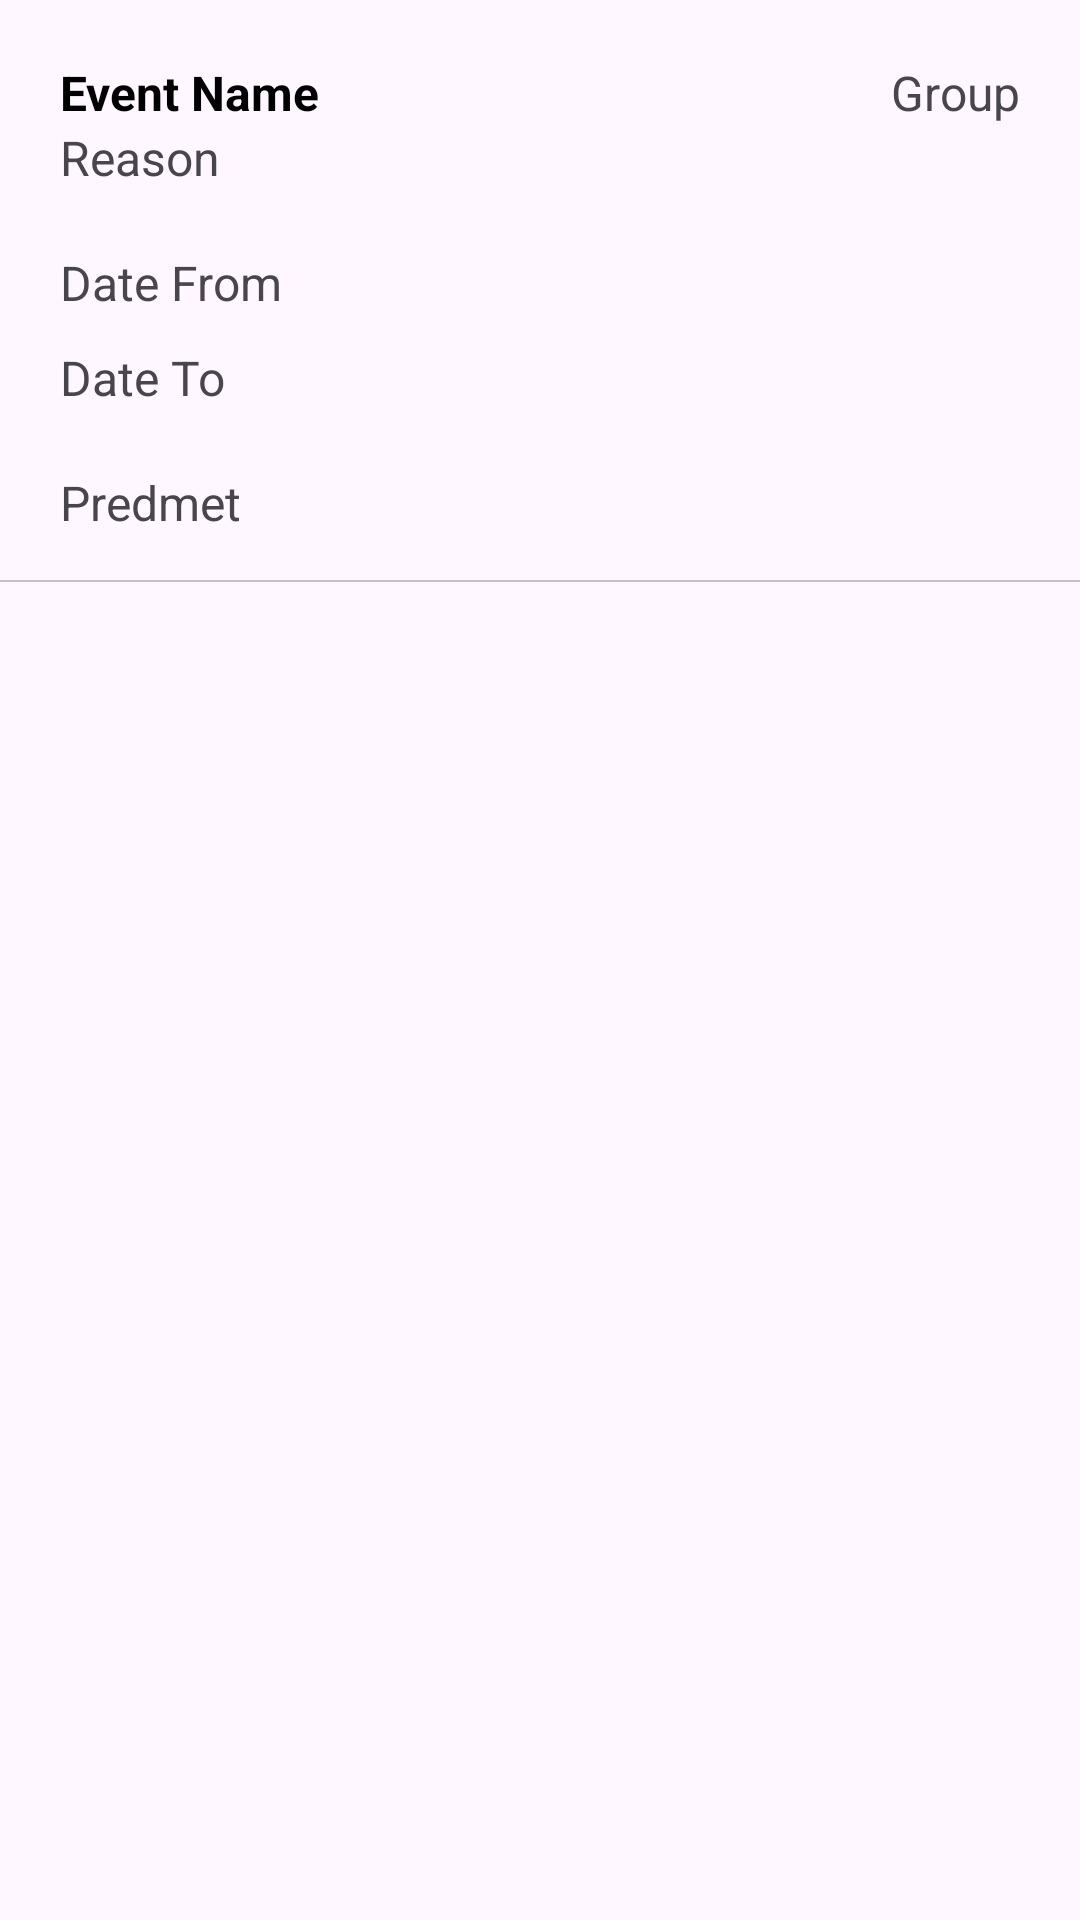

Reconstruct the res/layout file that produces this screen, plus the resources it refers to.
<!-- AndroidManifest.xml: application theme Theme.TestDB -->
<!-- res/layout/list_event_item.xml -->
<?xml version="1.0" encoding="utf-8"?>
<androidx.constraintlayout.widget.ConstraintLayout xmlns:android="http://schemas.android.com/apk/res/android"
    xmlns:app="http://schemas.android.com/apk/res-auto"
    android:layout_width="match_parent"
    android:layout_height="wrap_content">

    <TextView
        android:id="@+id/eventListItem_name"
        android:textStyle="bold"
        android:layout_width="wrap_content"
        android:layout_height="wrap_content"
        android:layout_margin="20dp"
        android:text="Event Name"
        android:textColor="@color/black"
        android:textSize="16sp"
        app:layout_constraintStart_toStartOf="parent"
        app:layout_constraintTop_toTopOf="parent" />

    <TextView
        android:id="@+id/eventListItem_reason"
        android:layout_width="wrap_content"
        android:layout_height="wrap_content"
        android:layout_marginStart="20dp"
        android:paddingBottom="20dp"
        android:text="Reason"
        android:textSize="16sp"
        app:layout_constraintStart_toStartOf="parent"
        app:layout_constraintTop_toBottomOf="@id/eventListItem_name" />
    <TextView
        android:id="@+id/eventListItem_dateFrom"
        android:layout_width="wrap_content"
        android:layout_height="wrap_content"
        android:layout_marginStart="20dp"
        android:paddingBottom="10dp"
        android:text="Date From"
        android:textSize="16sp"
        app:layout_constraintStart_toStartOf="parent"
        app:layout_constraintTop_toBottomOf="@id/eventListItem_reason" />
    <TextView
        android:id="@+id/eventListItem_dateTo"
        android:layout_width="wrap_content"
        android:layout_height="wrap_content"
        android:layout_marginStart="20dp"
        android:paddingBottom="20dp"
        android:text="Date To"
        android:textSize="16sp"
        app:layout_constraintStart_toStartOf="parent"
        app:layout_constraintTop_toBottomOf="@id/eventListItem_dateFrom" />
    <TextView
        android:id="@+id/eventListItem_predmet"
        android:layout_width="wrap_content"
        android:layout_height="wrap_content"
        android:layout_marginStart="20dp"
        android:paddingBottom="15dp"
        android:text="Predmet"
        android:textSize="16sp"
        app:layout_constraintStart_toStartOf="parent"
        app:layout_constraintTop_toBottomOf="@id/eventListItem_dateTo" />

    <TextView
        android:id="@+id/employeeListItem_group"
        android:layout_width="wrap_content"
        android:layout_height="wrap_content"
        android:layout_margin="20dp"
        android:text="Group"
        android:textSize="16sp"
        app:layout_constraintEnd_toEndOf="parent"
        app:layout_constraintTop_toTopOf="parent" />

    <View
        android:layout_width="match_parent"
        android:layout_height="0.5dp"
        android:background="#C2C2C2"
        app:layout_constraintTop_toBottomOf="@id/eventListItem_predmet" />

</androidx.constraintlayout.widget.ConstraintLayout>
<!-- resources referenced by this layout -->
<resources>
  <style name="Theme.TestDB" parent="Base.Theme.TestDB" />
  <style name="Base.Theme.TestDB" parent="Theme.Material3.DayNight.NoActionBar">
          
          
      </style>
  <!-- not gathered from this repository: default colours our renderer supplied (Android Studio template values) -->
  <color name="black">#FF000000</color>
</resources>
